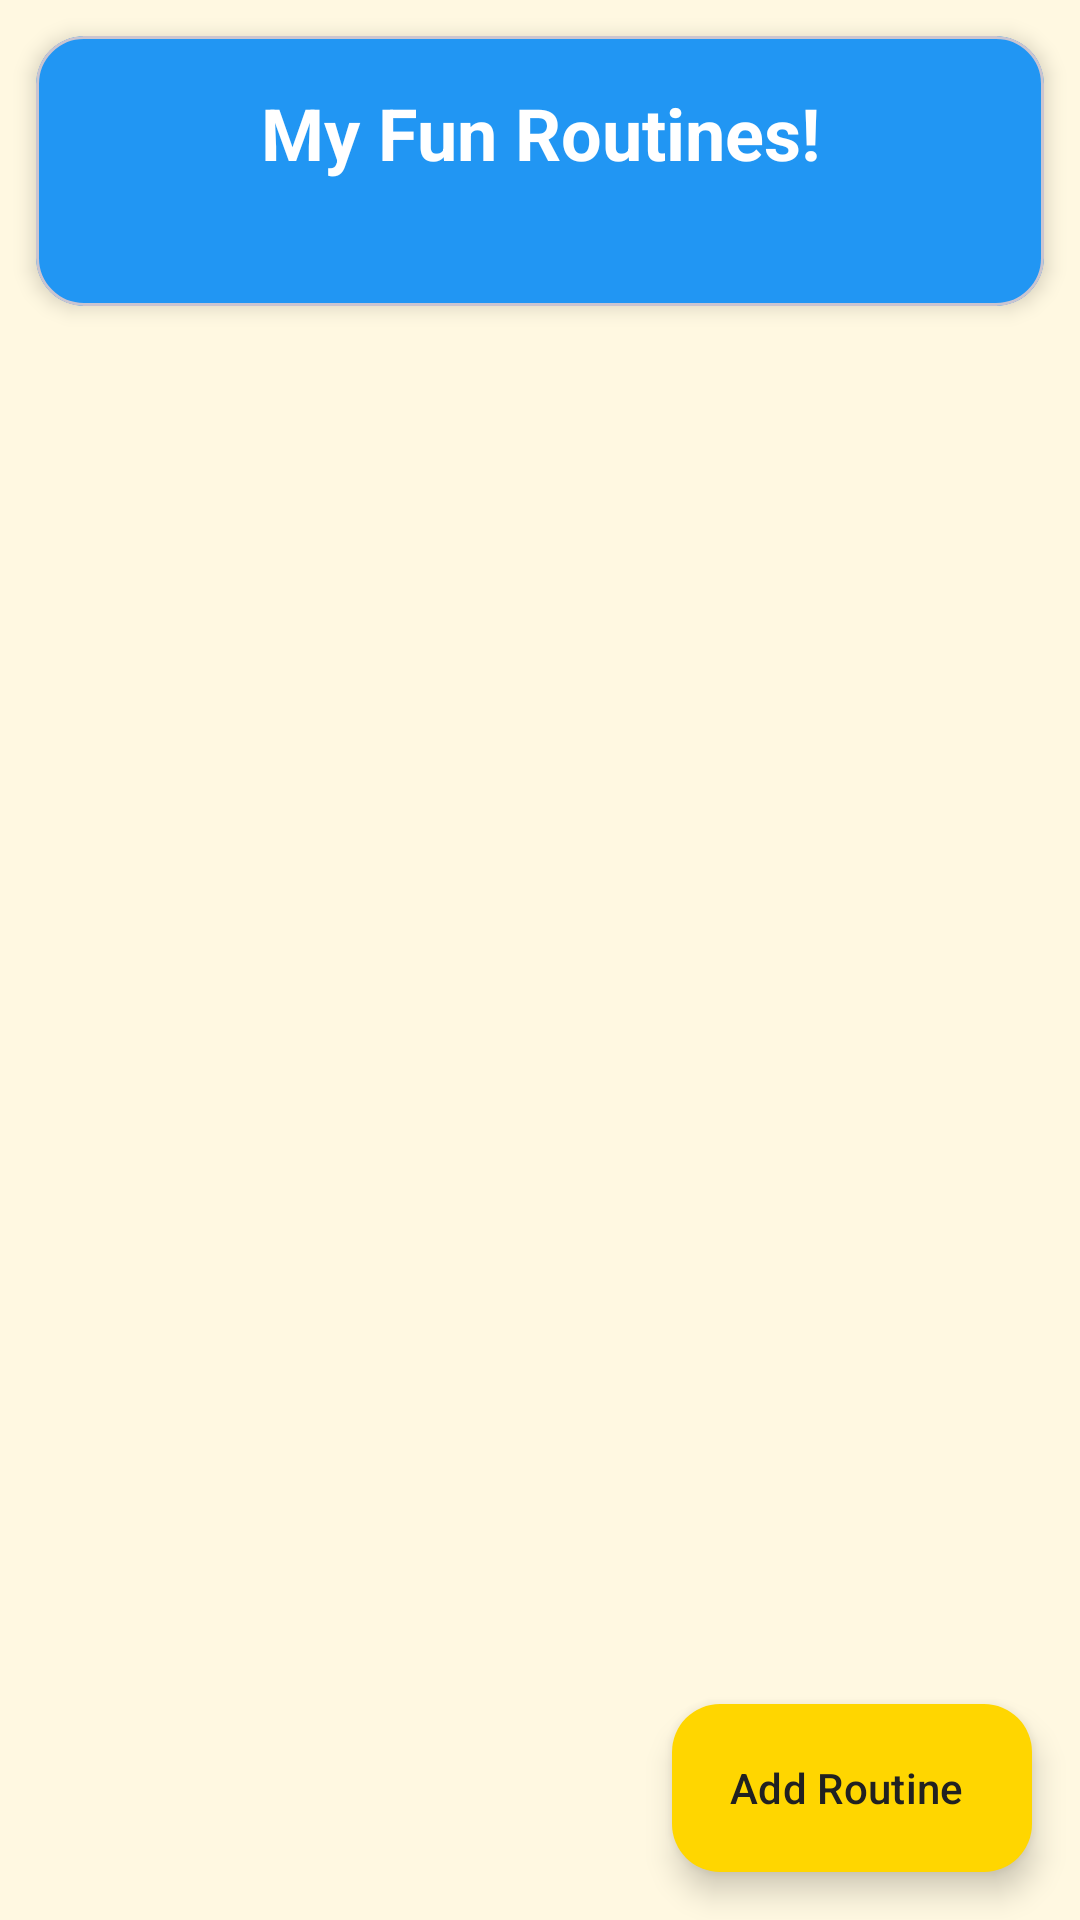

Write the Android layout XML for this screen, with the resource values it uses.
<!-- AndroidManifest.xml: application theme Theme.TaskJoy -->
<!-- res/layout/activity_routine_list.xml -->
<androidx.coordinatorlayout.widget.CoordinatorLayout
    xmlns:android="http://schemas.android.com/apk/res/android"
    xmlns:app="http://schemas.android.com/apk/res-auto"
    android:layout_width="match_parent"
    android:layout_height="match_parent"
    android:background="@color/background_cream">

    <LinearLayout
        android:layout_width="match_parent"
        android:layout_height="match_parent"
        android:orientation="vertical">

        
        <com.google.android.material.card.MaterialCardView
            android:layout_width="match_parent"
            android:layout_height="wrap_content"
            android:layout_margin="12dp"
            app:cardCornerRadius="16dp"
            app:cardElevation="4dp"
            app:cardBackgroundColor="@color/primary_blue">

            <LinearLayout
                android:layout_width="match_parent"
                android:layout_height="wrap_content"
                android:orientation="vertical"
                android:padding="16dp">

                <TextView
                    android:layout_width="match_parent"
                    android:layout_height="wrap_content"
                    android:text="My Fun Routines!"
                    android:textSize="24sp"
                    android:textStyle="bold"
                    android:textColor="@color/card_background_white"
                    android:gravity="center"/>

                <TextView
                    android:id="@+id/textViewDate"
                    android:layout_width="match_parent"
                    android:layout_height="wrap_content"
                    android:textSize="16sp"
                    android:textColor="@color/card_background_white"
                    android:gravity="center"
                    android:layout_marginTop="4dp"/>
            </LinearLayout>

        </com.google.android.material.card.MaterialCardView>

        
        <androidx.recyclerview.widget.RecyclerView
            android:id="@+id/recyclerViewRoutines"
            android:layout_width="match_parent"
            android:layout_height="0dp"
            android:layout_weight="1"
            android:clipToPadding="false"
            android:padding="12dp"
            android:scrollbars="none"/>

        
        <include
            android:id="@+id/emptyState"
            layout="@layout/empty_state"
            android:layout_width="match_parent"
            android:layout_height="0dp"
            android:layout_weight="1"
            android:visibility="gone"/>

    </LinearLayout>

    
    <com.google.android.material.floatingactionbutton.ExtendedFloatingActionButton
        android:id="@+id/fabAddRoutine"
        android:layout_width="wrap_content"
        android:layout_height="wrap_content"
        android:layout_gravity="bottom|end"
        android:layout_margin="16dp"
        android:text="Add Routine"
        android:textColor="@color/text_primary"
        app:icon="@drawable/ic_add"
        app:iconTint="@color/text_primary"
        app:backgroundTint="@color/secondary_yellow"
        app:elevation="6dp"/>

</androidx.coordinatorlayout.widget.CoordinatorLayout>
<!-- res/layout/empty_state.xml (included above) -->
<?xml version="1.0" encoding="utf-8"?>
<LinearLayout xmlns:android="http://schemas.android.com/apk/res/android"
    android:layout_width="match_parent"
    android:layout_height="match_parent"
    android:gravity="center"
    android:orientation="vertical"
    android:padding="32dp">

    <ImageView
        android:layout_width="120dp"
        android:layout_height="120dp"
        android:src="@drawable/ic_empty_calendar"
        android:contentDescription="Empty calendar icon"/>

    <TextView
        android:layout_width="wrap_content"
        android:layout_height="wrap_content"
        android:layout_marginTop="24dp"
        android:text="No Routines Yet!"
        android:textSize="24sp"
        android:textStyle="bold"
        android:textColor="@color/primary_text"/>

    <TextView
        android:layout_width="wrap_content"
        android:layout_height="wrap_content"
        android:layout_marginTop="8dp"
        android:text="Tap the + button below to create your first routine"
        android:textSize="16sp"
        android:textColor="@color/secondary_text"
        android:gravity="center"/>

</LinearLayout>
<!-- resources referenced by this layout -->
<resources>
  <color name="background_cream">#FFF8E1</color>
  <color name="card_background_white">#FFFFFF</color>
  <color name="primary_blue">#2196F3</color>
  <color name="primary_text">#212121</color>
  <color name="secondary_text">#757575</color>
  <color name="secondary_yellow">#FFD600</color>
  <color name="text_primary">#212121</color>
  <style name="Theme.TaskJoy" parent="Base.Theme.TaskJoy" />
  <style name="Base.Theme.TaskJoy" parent="Theme.Material3.DayNight.NoActionBar">
          
          
      </style>
</resources>
